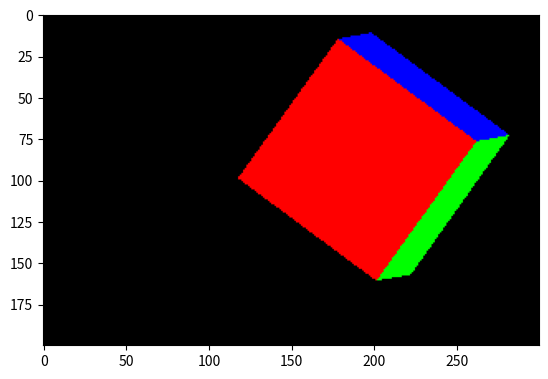

This chart was generated by the following Python code:
import numpy as np
import matplotlib.pyplot as plt

def normalizar(vector):
    return vector / np.linalg.norm(vector) #norma del vector

def interseccion_triangulo(vertice0, vertice1, vertice2, origen_rayo, direccion_rayo):
    EPSILON = 0.0000001
    EDGE1 = vertice1 - vertice0
    EDGE2 = vertice2 - vertice0
    H = np.cross(direccion_rayo,EDGE2)
    A = np.dot(EDGE1, H)
    if ( A > -1 * EPSILON and A < EPSILON):
        return None
    F = 1.0 / A
    S = origen_rayo - vertice0
    U = F * (np.dot(S,H))
    if (U < 0.0 or U > 1.0):
        return None
    Q = np.cross(S,EDGE1)
    V = F * np.dot(direccion_rayo,Q)
    if (V < 0.0 or U + V > 1.0):
        return None
    T = F * np.dot(EDGE2,Q)
    if (T > EPSILON):
        print(T)
        return T

def objeto_intersectado_mas_cercano(objetos, origen_rayo, direccion_rayo):
    distancias = [interseccion_triangulo(obj['vertice0'], obj['vertice1'], obj['vertice2'], origen_rayo, direccion_rayo) for obj in objetos]
    objeto_mas_cercano = None
    distancia_minima = np.inf #infinito positivo
    for indice, distancia in enumerate(distancias):
        if distancia and distancia < distancia_minima:
            distancia_minima = distancia
            objeto_mas_cercano = objetos[indice]
    return objeto_mas_cercano, distancia_minima
    
ancho = 300
alto = 200

camara = np.array([0, 0, 1])
proporcion = float(ancho) / alto
pantalla = (-1, 1 / proporcion, 1, -1 / proporcion) # izquierda, arriba, derecha, abajo

objetos = [
{ 'vertice0': np.array([-0.43, 0.01, -1]), 
  'vertice1': np.array([0.69, -0.82, -1]), 
  'vertice2': np.array([1.5, 0.31, -1]), 
  'color': [255, 0, 0] },
{ 'vertice0': np.array([-0.43, 0.01, -1]), 
  'vertice1': np.array([0.38, 1.14, -1]), 
  'vertice2': np.array([1.5, 0.31, -1]), 
  'color': [255, 0, 0] },
{ 'vertice0': np.array([0.69, -0.82, -1]), 
  'vertice1': np.array([0.97, -0.77, -1]), 
  'vertice2': np.array([1.77, 0.36, -1]), 
  'color': [0, 255, 0] },
{ 'vertice0': np.array([0.69, -0.82, -1]), 
  'vertice1': np.array([1.5, 0.31, -1]), 
  'vertice2': np.array([1.77, 0.36, -1]), 
  'color': [0, 255, 0] },
{ 'vertice0': np.array([0.38, 1.14, -1]), 
  'vertice1': np.array([1.5, 0.31, -1]), 
  'vertice2': np.array([1.77, 0.36, -1]), 
  'color': [0, 0, 255] },
{ 'vertice0': np.array([0.38, 1.14, -1]), 
  'vertice1': np.array([0.65, 1.19, -1]), 
  'vertice2': np.array([1.77, 0.36, -1]), 
  'color': [0, 0, 255] }
]

imagen = np.zeros((alto, ancho, 3))
for i, y in enumerate(np.linspace(pantalla[1], pantalla[3], alto)):
    for j, x in enumerate(np.linspace(pantalla[0], pantalla[2], ancho)):
        pixel = np.array([x, y, 0])
        origen = camara
        direccion = normalizar(pixel - origen)
        # chequear por intersecciones
        objeto_mas_cercano, distancia_minima = objeto_intersectado_mas_cercano(objetos, origen, direccion)
        if objeto_mas_cercano is None:
            continue
        # computar el punto de intereseccion entre el rayo y el objeto mas cercano
        interseccion = origen + distancia_minima * direccion
        color = objeto_mas_cercano['color']
        imagen[i, j] = np.clip(color, 0, 1)
        print("%d/%d" % (i + 1, alto))
plt.imsave('imagen.png', imagen)
imgplot = plt.imshow(imagen)
plt.show()